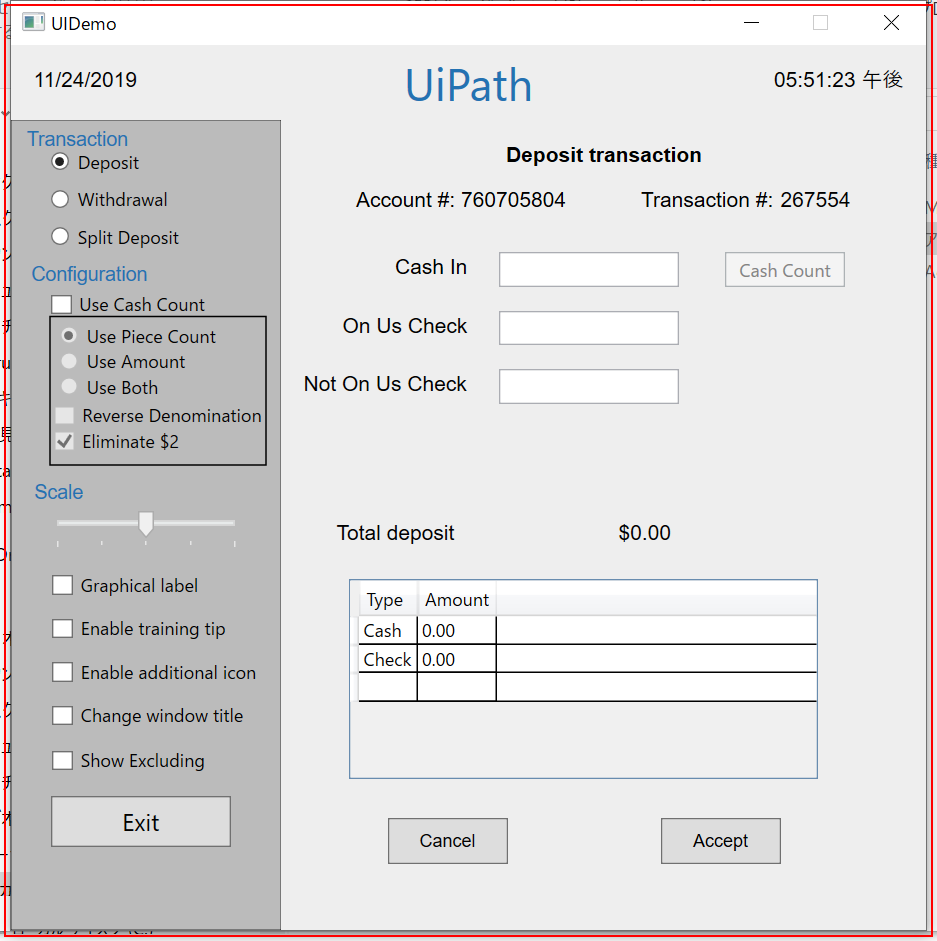
Task: UiPath Academy Level3 - Advanced
レッスン1
Workflow: CloseAllApplications

Step 1: アプリケーションを閉じる 'UiDemo.exe  UiDemo' on the element in window 'UIDemo' (uidemo.exe)
